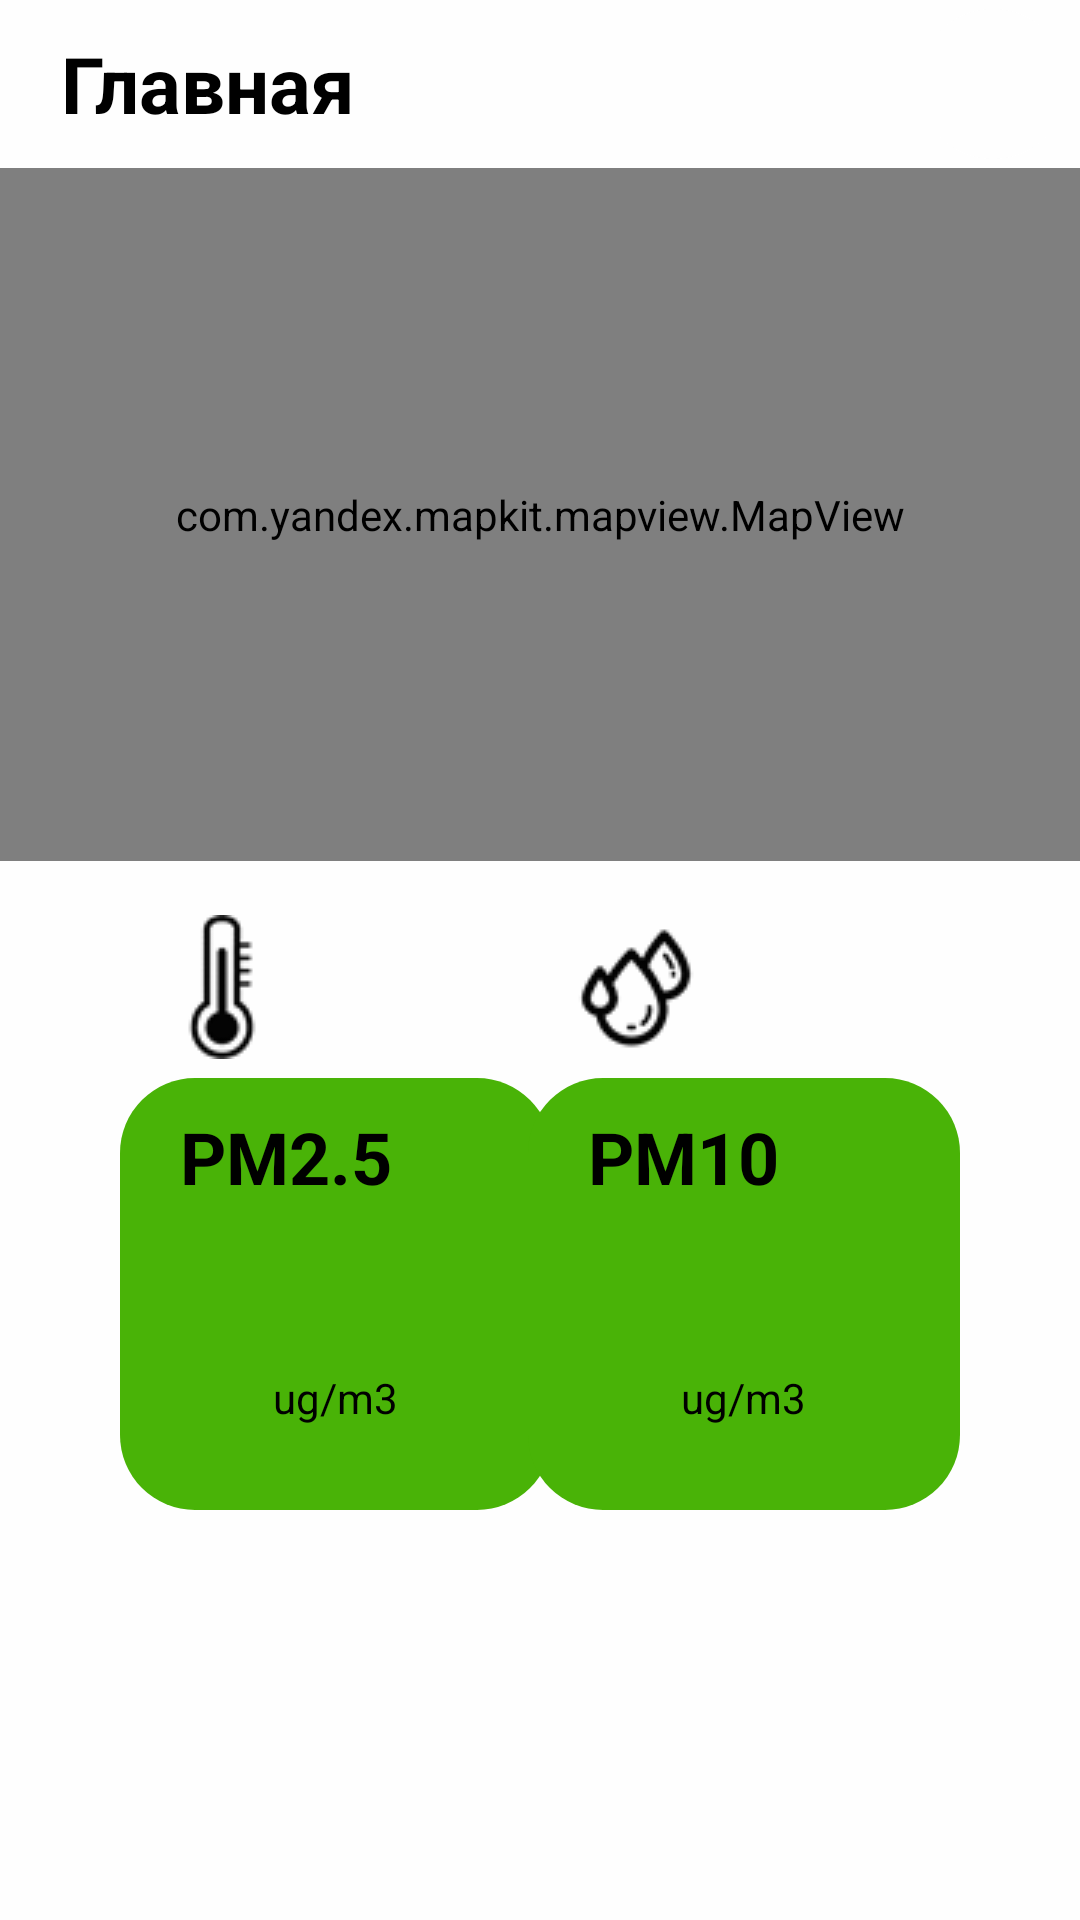

This screen was rendered from an Android layout file. Write that file and the resources it references.
<!-- AndroidManifest.xml: application theme Theme.SensorsApp -->
<!-- res/layout/activity_main.xml -->
<?xml version="1.0" encoding="utf-8"?>
<androidx.constraintlayout.widget.ConstraintLayout xmlns:android="http://schemas.android.com/apk/res/android"
    xmlns:app="http://schemas.android.com/apk/res-auto"
    android:layout_width="match_parent"
    android:layout_height="match_parent"
    android:background="@color/colorPrimary"
    xmlns:tools="http://schemas.android.com/tools">

    


















    <androidx.appcompat.widget.Toolbar
        android:id="@+id/toolbar"
        android:layout_width="match_parent"
        android:layout_height="?attr/actionBarSize"
        android:layout_alignParentStart="true"
        android:layout_alignParentTop="true"
        android:layout_alignParentEnd="true"
        android:background="@color/colorPrimary"
        app:contentInsetEnd="0dp"
        app:contentInsetLeft="0dp"
        app:contentInsetRight="0dp"
        app:contentInsetStart="0dp"
        app:layout_constraintTop_toTopOf="parent">

        <TextView
            android:id="@+id/main"
            android:layout_width="wrap_content"
            android:layout_height="wrap_content"
            android:layout_alignParentStart="true"
            android:layout_gravity="center_vertical"
            android:layout_marginStart="20dp"
            android:gravity="center"
            android:text="Главная"
            android:textColor="@color/black"
            android:textSize="26sp"
            android:textStyle="bold" />

        <ImageButton
            android:id="@+id/imageBtn"
            android:layout_width="50dp"
            android:layout_height="50dp"
            android:layout_alignParentTop="true"
            android:layout_alignParentEnd="true"
            android:layout_gravity="end"
            android:layout_marginEnd="4dp"
            android:background="@drawable/circle_button"
            android:scaleType="centerInside"
            android:src="@drawable/baseline_person_24" />

    </androidx.appcompat.widget.Toolbar>

    <com.yandex.mapkit.mapview.MapView
        android:id="@+id/mapview"
        android:layout_width="match_parent"
        android:layout_height="231dp"
        app:layout_constraintEnd_toEndOf="parent"
        app:layout_constraintStart_toStartOf="parent"
        app:layout_constraintTop_toBottomOf="@+id/toolbar" />

    <androidx.constraintlayout.widget.ConstraintLayout
        android:id="@+id/constraintLayout"
        android:layout_width="144dp"
        android:layout_height="144dp"
        android:layout_marginStart="40dp"
        android:layout_marginTop="20dp"
        android:background="@drawable/roundedbuttongrey"
        app:layout_constraintStart_toStartOf="parent"
        app:layout_constraintTop_toBottomOf="@+id/temperature">

        <TextView
            android:id="@+id/parameter1"
            android:layout_width="wrap_content"
            android:layout_height="wrap_content"
            android:layout_marginStart="20dp"
            android:layout_marginTop="10dp"
            android:text="PM2.5"
            android:textColor="@color/black"
            android:textSize="24sp"
            android:textStyle="bold"
            app:layout_constraintBottom_toBottomOf="parent"
            app:layout_constraintStart_toStartOf="parent"
            app:layout_constraintTop_toTopOf="parent"
            app:layout_constraintVertical_bias="0.0" />

        <TextView
            android:id="@+id/value1"
            android:layout_width="wrap_content"
            android:layout_height="wrap_content"
            android:layout_marginStart="20dp"
            android:layout_marginTop="20dp"
            android:layout_marginBottom="20dp"
            android:textColor="@color/black"
            android:textSize="34sp"
            android:textStyle="bold"
            app:layout_constraintBottom_toBottomOf="parent"
            app:layout_constraintEnd_toEndOf="parent"
            app:layout_constraintHorizontal_bias="0.209"
            app:layout_constraintStart_toStartOf="parent"
            app:layout_constraintTop_toBottomOf="@+id/parameter1"
            app:layout_constraintVertical_chainStyle="packed"
            tools:text="34" />

        <TextView
            android:layout_width="wrap_content"
            android:layout_height="wrap_content"
            android:layout_marginStart="5dp"
            android:layout_marginBottom="28dp"
            android:text="ug/m3"
            android:textColor="@color/black"
            app:layout_constraintBottom_toBottomOf="parent"
            app:layout_constraintEnd_toEndOf="parent"
            app:layout_constraintHorizontal_bias="0.0"
            app:layout_constraintStart_toEndOf="@+id/value1" />

    </androidx.constraintlayout.widget.ConstraintLayout>

    <ImageView
        android:id="@+id/imageView"
        android:layout_width="wrap_content"
        android:layout_height="wrap_content"
        android:layout_marginStart="50dp"
        android:layout_marginTop="18dp"
        android:src="@drawable/icon_temperature"
        app:layout_constraintStart_toStartOf="parent"
        app:layout_constraintTop_toBottomOf="@+id/mapview" />

    <TextView
        android:id="@+id/temperature"
        android:layout_width="wrap_content"
        android:layout_height="wrap_content"
        android:layout_marginTop="20dp"
        android:textColor="@color/black"
        android:textSize="24sp"
        android:textStyle="bold"
        app:layout_constraintStart_toEndOf="@+id/imageView"
        app:layout_constraintTop_toBottomOf="@+id/mapview"
        tools:text="25°C"/>

    <ImageView
        android:id="@+id/imageView3"
        android:layout_width="wrap_content"
        android:layout_height="wrap_content"
        android:layout_marginStart="90dp"
        android:layout_marginTop="18dp"
        android:src="@drawable/icon_humidity"
        app:layout_constraintStart_toEndOf="@+id/temperature"
        app:layout_constraintTop_toBottomOf="@+id/mapview" />

    <TextView
        android:id="@+id/humidity"
        android:layout_width="wrap_content"
        android:layout_height="wrap_content"
        android:textColor="@color/black"
        android:textSize="24sp"
        android:textStyle="bold"
        android:layout_marginTop="20dp"
        app:layout_constraintStart_toEndOf="@+id/imageView3"
        app:layout_constraintTop_toBottomOf="@+id/mapview"
        tools:text="45%" />

    <androidx.constraintlayout.widget.ConstraintLayout
        android:id="@+id/constraintLayout2"
        android:layout_width="144dp"
        android:layout_height="144dp"
        android:background="@drawable/roundedbuttongrey"
        android:layout_marginEnd="40dp"
        android:layout_marginTop="20dp"
        app:layout_constraintEnd_toEndOf="parent"
        app:layout_constraintTop_toBottomOf="@+id/humidity">

        <TextView
            android:id="@+id/parameter2"
            android:layout_width="wrap_content"
            android:layout_height="wrap_content"
            android:text="PM10"
            android:textColor="@color/black"
            android:textSize="24sp"
            android:textStyle="bold"
            android:layout_marginStart="20dp"
            android:layout_marginTop="10dp"
            app:layout_constraintBottom_toBottomOf="parent"
            app:layout_constraintStart_toStartOf="parent"
            app:layout_constraintTop_toTopOf="parent"
            app:layout_constraintVertical_bias="0.0" />

        <TextView
            android:id="@+id/value2"
            android:layout_width="wrap_content"
            android:layout_height="wrap_content"
            android:layout_marginStart="20dp"
            android:layout_marginTop="20dp"
            android:layout_marginBottom="20dp"
            android:textSize="34sp"
            android:textStyle="bold"
            android:textColor="@color/black"
            app:layout_constraintBottom_toBottomOf="parent"
            app:layout_constraintEnd_toEndOf="parent"
            app:layout_constraintHorizontal_bias="0.209"
            app:layout_constraintStart_toStartOf="parent"
            app:layout_constraintTop_toBottomOf="@+id/parameter2"
            app:layout_constraintVertical_chainStyle="packed"
            tools:text="34" />

        <TextView
            android:layout_width="wrap_content"
            android:layout_height="wrap_content"
            android:layout_marginStart="5dp"
            android:layout_marginBottom="28dp"
            android:text="ug/m3"
            android:textColor="@color/black"
            app:layout_constraintBottom_toBottomOf="parent"
            app:layout_constraintEnd_toEndOf="parent"
            app:layout_constraintHorizontal_bias="0.0"
            app:layout_constraintStart_toEndOf="@+id/value2" />

    </androidx.constraintlayout.widget.ConstraintLayout>

</androidx.constraintlayout.widget.ConstraintLayout>
<!-- res/layout/item_sensor.xml (included above) -->
<?xml version="1.0" encoding="utf-8"?>
<androidx.constraintlayout.widget.ConstraintLayout xmlns:android="http://schemas.android.com/apk/res/android"
    xmlns:app="http://schemas.android.com/apk/res-auto"
    xmlns:tools="http://schemas.android.com/tools"
    android:layout_width="wrap_content"
    android:layout_height="wrap_content"
    android:padding="16dp">

    <TextView
        android:id="@+id/parameter"
        android:layout_width="wrap_content"
        android:layout_height="wrap_content"
        android:textSize="24sp"
        android:textStyle="bold"
        app:layout_constraintBottom_toBottomOf="parent"
        app:layout_constraintStart_toStartOf="parent"
        app:layout_constraintTop_toTopOf="parent"
        app:layout_constraintVertical_bias="0.0"
        tools:text="PM2.5" />

    <TextView
        android:id="@+id/value"
        android:layout_width="wrap_content"
        android:layout_height="wrap_content"
        android:layout_marginBottom="20dp"
        android:layout_marginStart="20dp"
        android:layout_marginTop="20dp"
        android:textSize="34sp"
        android:textStyle="bold"
        app:layout_constraintBottom_toBottomOf="parent"
        app:layout_constraintEnd_toEndOf="parent"
        app:layout_constraintHorizontal_bias="0.209"
        app:layout_constraintStart_toStartOf="parent"
        app:layout_constraintTop_toBottomOf="@+id/parameter"
        app:layout_constraintVertical_chainStyle="packed"
        tools:text="34" />

    <TextView
        android:layout_width="wrap_content"
        android:layout_height="wrap_content"
        android:layout_marginBottom="28dp"
        android:layout_marginStart="5dp"
        android:text="ug/m3"
        app:layout_constraintBottom_toBottomOf="parent"
        app:layout_constraintEnd_toEndOf="parent"
        app:layout_constraintHorizontal_bias="0.0"
        app:layout_constraintStart_toEndOf="@+id/value" />

</androidx.constraintlayout.widget.ConstraintLayout>
<!-- resources referenced by this layout -->
<resources>
  <color name="black">#FF000000</color>
  <color name="colorPrimary">#FEFEFE</color>
  <!-- drawable circle_button (drawable) -->
  <?xml version="1.0" encoding="utf-8"?>
  <shape xmlns:android="http://schemas.android.com/apk/res/android"
      android:shape="oval">
      <solid android:color="#FEFEFE" />
  </shape>
  <!-- drawable icon_humidity: png bitmap (drawable, 1813 bytes) -->
  <!-- drawable icon_temperature: png bitmap (drawable, 2210 bytes) -->
  <!-- drawable roundedbuttongrey (drawable) -->
  <?xml version="1.0" encoding="utf-8"?>
  <shape xmlns:android="http://schemas.android.com/apk/res/android"
      android:shape="rectangle">
      <solid android:color="#49B307"/>
      <corners android:radius="25dp"/>
  </shape>
  <style name="Theme.SensorsApp" parent="Theme.AppCompat.Light.NoActionBar" />
</resources>
